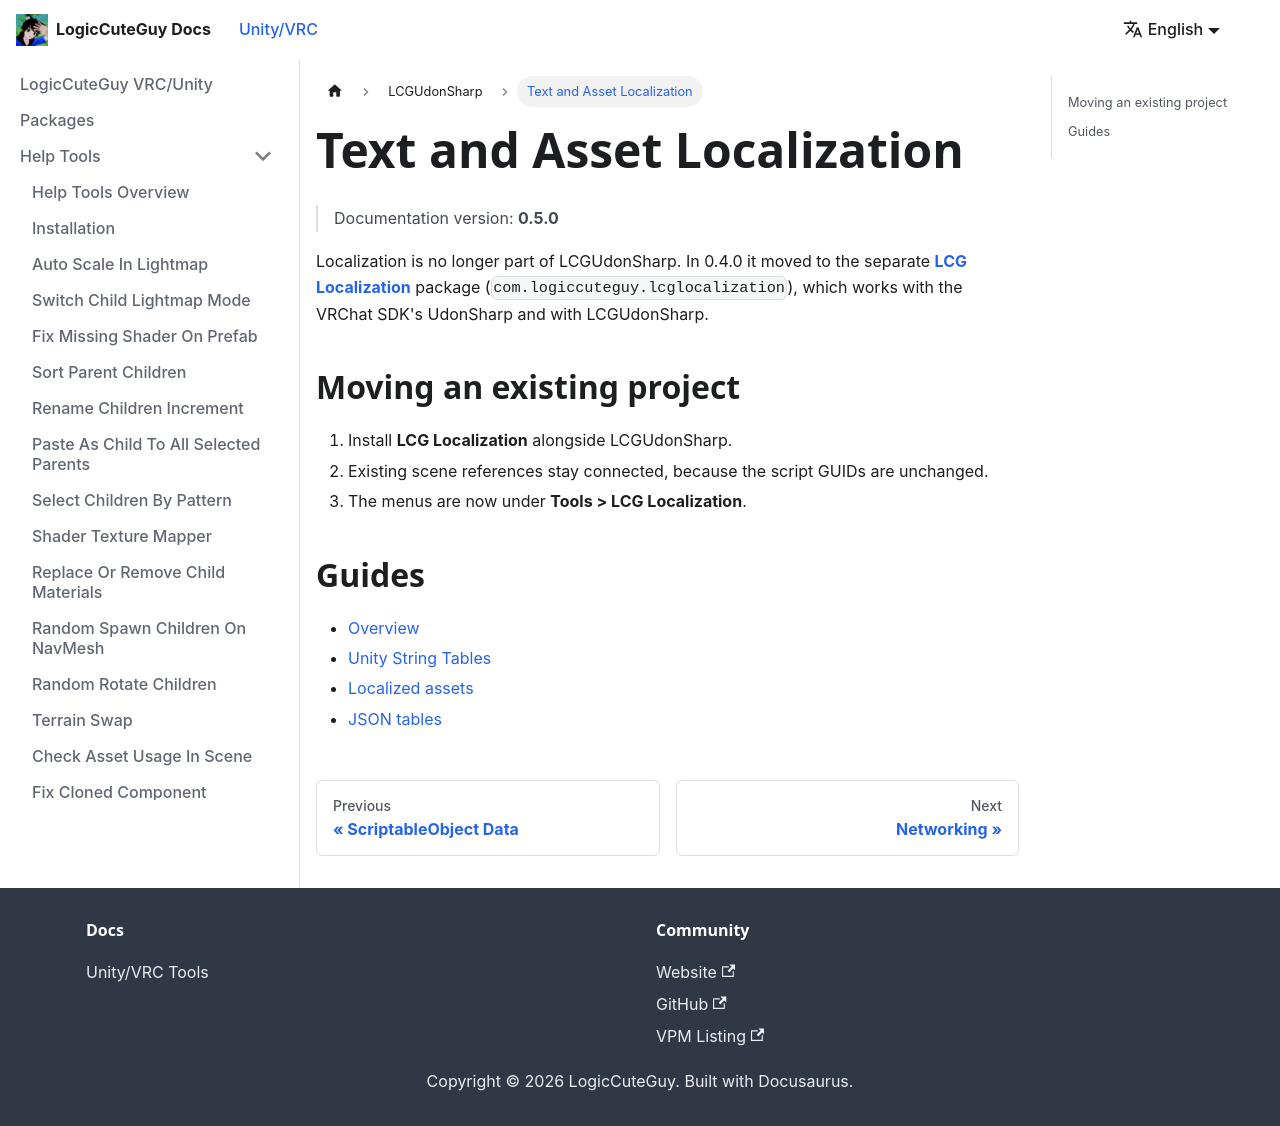

repository: LogicCuteGuy/docs · page: unity-vrc/lcgudonsharp/localization.html · generator: docusaurus

---
sidebar_position: 8
---

# Text and Asset Localization

> Documentation version: **0.5.0**

Localization is no longer part of LCGUdonSharp. In 0.4.0 it moved to the separate [**LCG Localization**](../lcglocalization/intro.md) package (`com.logiccuteguy.lcglocalization`), which works with the VRChat SDK's UdonSharp and with LCGUdonSharp.

## Moving an existing project

1. Install **LCG Localization** alongside LCGUdonSharp.
2. Existing scene references stay connected, because the script GUIDs are unchanged.
3. The menus are now under **Tools > LCG Localization**.

## Guides

- [Overview](../lcglocalization/intro.md)
- [Unity String Tables](../lcglocalization/unity-tables.md)
- [Localized assets](../lcglocalization/assets.md)
- [JSON tables](../lcglocalization/legacy-json.md)
